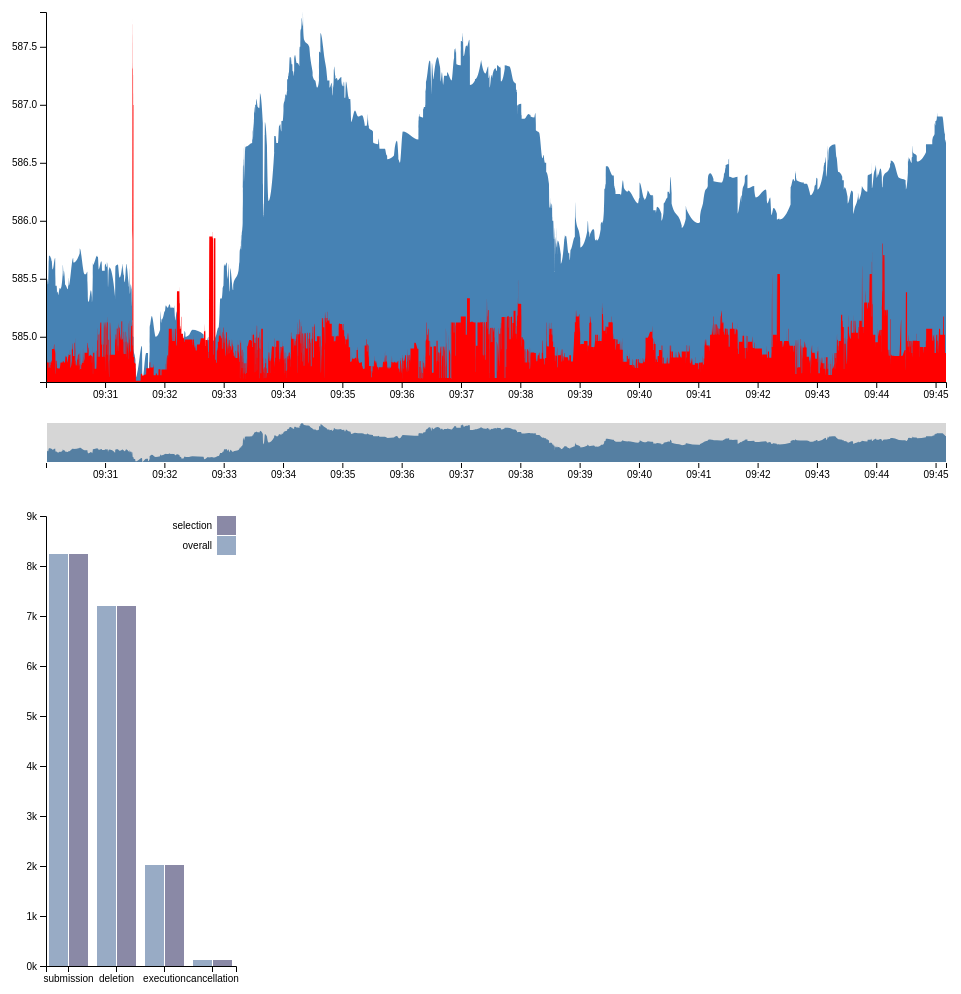
D3 v4 page, settled after 480 driven frames (8 s of simulated time); the page loaded 2 data file(s).



    var svgAside = d3.select("#aside"),
            marginAside = {top: 20, right: 20, bottom: 30, left: 40},
            heightAside = +svgAside.attr("height") - marginAside.top - marginAside.bottom,
            widthAside = +svgAside.attr("width") - marginAside.left - marginAside.right,
            gAside = svgAside.append("g").attr("transform", "translate(" + marginAside.left + "," + marginAside.right + ")");

    var xAside0 = d3.scaleBand()
            .rangeRound([0, widthAside])
            .paddingInner(0.1);

    var xAside1 = d3.scaleBand()
            .padding(0.05);

    var yAside = d3.scaleLinear()
            .rangeRound([heightAside, 0]);

    var zAside = d3.scaleOrdinal()
            .range(["#98abc5", "#8a89a6"]);

    var svgMain = d3.select("#main"),
            marginPrice = {top: 20, right: 20, bottom: 110, left: 40},
            marginFilter = {top: 430, right: 20, bottom: 30, left: 40},
            width = +svgMain.attr("width") - marginPrice.left - marginPrice.right,
            heightPrice = +svgMain.attr("height") - marginPrice.top - marginPrice.bottom,
            heightFilter = +svgMain.attr("height") - marginFilter.top - marginFilter.bottom;

    var parseDate = d3.timeParse("%H:%M:%S:%L");
    var customTimeFormat = d3.timeFormat("%L");
    // data holders
    var messageBook, orderBookParsed, exec, types, interpolator;
    var keys = ["overall", "selection"];

    /*
        1: Submission of a new limit order
        2: Cancellation (partial deletion of a limit order)
        3: Deletion (total deletion of a limit order)
        4: Execution of a visible limit order
        5: Execution of a hidden limit order
        7: Trading halt indicator
        */
    var messageType = ["","submission","cancellation","deletion","execution","execution",""];

    var formatTime = d3.timeFormat("%H:%M:%S:%L"),
            formatMinutes = function(d) { return formatTime(new Date(2016, 0, 1, 0, 0, 0, d)); };

    var xMain = d3.scaleTime().range([0, width]),
            xFilter = d3.scaleTime().range([0, width]),
            yPrice = d3.scaleLinear().range([heightPrice, 0]),
            yVolume = d3.scaleLinear().range([heightPrice, 0]),
            yFilter = d3.scaleLinear().range([heightFilter, 0]);

    var xAxis = d3.axisBottom(xMain),
            xAxisFilter = d3.axisBottom(xFilter),
            yAxis = d3.axisLeft(yPrice);

    var brush = d3.brushX()
            .extent([[0, 0], [width, heightFilter]])
            .on("brush end", brushed);

    var zoom = d3.zoom()
            .scaleExtent([1, Infinity])
            .translateExtent([[0, 0], [width, heightPrice]])
            .extent([[0, 0], [width, heightPrice]])
            .on("zoom", zoomed);

    var areaPrice = d3.area()
            .curve(d3.curveMonotoneX)
            .x(function(d) { return xMain(d.date); })
            .y0(heightPrice)
            .y1(function(d) { return yPrice(d.price); });

    var areaVolume = d3.area()
            .curve(d3.curveMonotoneX)
            .x(function(d) { return xMain(d.date) })
            .y0(heightPrice)
            .y1(function(d) { return yVolume(d.bidVolume) })

    var areaFilter = d3.area()
            .curve(d3.curveMonotoneX)
            .x(function(d) { return xFilter(d.date); })
            .y0(heightFilter)
            .y1(function(d) { return yFilter(d.price); });

    svgMain.append("defs").append("clipPath")
            .attr("id", "clip")
            .append("rect")
            .attr("width", width)
            .attr("height", heightPrice);

    var focus = svgMain.append("g")
            .attr("class", "focus")
            .attr("transform", "translate(" + marginPrice.left + "," + marginPrice.top + ")");

    var context = svgMain.append("g")
            .attr("class", "context")
            .attr("transform", "translate(" + marginFilter.left + "," + marginFilter.top + ")");

    d3.text("data/test_messages.csv", function(text) {
        messageBook = d3.csvParseRows(text, function (d, i) {
            return {
                date: parseDate(formatMinutes(d[0]*1000)), // date Conversion? Seconds after midnight with decimal precision of at least milliseconds and up to nanoseconds depending on the period requested
                /**
                 Event Type:
                 1: Submission of a new limit order
                 2: Cancellation (partial deletion of a limit order)
                 3: Deletion (total deletion of a limit order)
                 4: Execution of a visible limit order
                 5: Execution of a hidden limit order
                 7: Trading halt indicator
                 **/
                type: d[1],
                id: d[2], // Unique order reference number
                size: +d[3], // Number of shares
                price: d[4]/10000, // price Conversion?  Dollar price times 10000 (i.e. a stock price of $91.14 is given by 911400)
                /**
                 -1: Sell limit order
                 1: Buy limit order
                 Note: Execution of a sell (buy) limit order corresponds to a buyer (seller) initiated trade, i.e. buy (sell) trade.
                 */
                direction: d[5]
            };
        });

        interpolator = messageBook.length / width;


        // filter executions for depicting price change
        exec = [];
        for (var i = 0; i < messageBook.length; i++) {
            if (messageType[messageBook[i].type] == "execution") exec.push(messageBook[i]);
        }

        // filter executions for depicting type charts
        types = [];

        for (var i = 0; i < messageBook.length; i++) {
            var msgType = messageType[messageBook[i].type];
            if (types[msgType] === undefined) {
                types[msgType] = {};
                types[msgType].overall = 0;
                types[msgType].selection = 0;
            }
            types[msgType].overall += 1;
            types[msgType].selection += 1;
        }

        var states = Object.keys(types);

        xAside0.domain(states);
        xAside1.domain(keys).rangeRound([0, xAside0.bandwidth()]);
        yAside.domain([0, d3.max(d3.values(types), function(d) { return d3.max(keys, function(key) { return d[key]; }); })]).nice();

        gAside.append("g")
                .selectAll("g")
                .attr("class", "chart-root")
                .data(d3.entries(types))
                .enter().append("g")
                .attr("class", "chart-group")
                .attr("transform", function(d) {
                    return "translate(" + xAside0(d.key) + ",0)"
                })
                .selectAll("rect")
                .data(function(d) {return keys.map(function(key) {
                    return {key: key, value: d.value[key]}
                })})
                .enter().append("rect")
                .attr("class", function(d) {
                    return d.key + "-chart";
                })
                .attr("x", function(d) { return xAside1(d.key); })
                .attr("y", function(d) { return yAside(d.value); })
                .attr("width", xAside1.bandwidth())
                .attr("height", function(d) { return heightAside - yAside(d.value); })
                .attr("fill", function(d) { return zAside(d.key); });


        gAside.append("g")
                .attr("class", "axis")
                .attr("transform", "translate(0," + heightAside + ")")
                .call(d3.axisBottom(xAside0));

        gAside.append("g")
                .attr("class", "axis")
                .call(d3.axisLeft(yAside).ticks(null, "s"))
                .append("text")
                .attr("x", 2)
                .attr("y", yAside(yAside.ticks().pop()) + 0.5)
                .attr("dy", "0.32em")
                .attr("fill", "#000");

        var legend = gAside.append("g")
                .attr("font-family", "sans-serif")
                .attr("font-size", 10)
                .attr("text-anchor", "end")
                .selectAll("g")
                .data(keys.slice().reverse())
                .enter().append("g")
                .attr("transform", function(d, i) { return "translate(0," + i * 20 + ")"; });

        legend.append("rect")
                .attr("x", widthAside - 19)
                .attr("width", 19)
                .attr("height", 19)
                .attr("fill", zAside);

        legend.append("text")
                .attr("x", widthAside - 24)
                .attr("y", 9.5)
                .attr("dy", "0.32em")
                .text(function(d) { return d; });



        d3.text("data/test_orderbook.csv", function(text) {
            orderBookParsed = d3.csvParseRows(text, function (d, i) {
                var row = {
                    date: messageBook[i].date,
                    depth: d.length / 4,
                    insideAsk: d[0],
                    askVolume: 0,
                    insideBid: d[2],
                    bidVolume: 0
                };
                for (var j = 0; j < d.length; j+=4) { // ask
                    row.askVolume += d[j] * d[j+1];
                }
                for (var j = 2; j < d.length; j+=4) { // bid
                    row.bidVolume += d[j] * d[j+1];
                }

                return row;
            });


            xMain.domain(d3.extent(exec, function(d) { return d.date; }));
            yVolume.domain([d3.min(orderBookParsed, function(d) { return d.bidVolume; }), d3.max(orderBookParsed, function(d) { return d.bidVolume; })]);
            yPrice.domain([d3.min(exec, function(d) { return d.price; }), d3.max(exec, function(d) { return d.price; })]);
            xFilter.domain(xMain.domain());
            yFilter.domain(yPrice.domain());

            focus.append("path")
                    .datum(exec)
                    .attr("class", "areaPrice")
                    .attr("d", areaPrice);

            focus.append("path")
                    .datum(orderBookParsed)
                    .attr("class", "areaVolume")
                    .attr("d", areaVolume);

            focus.append("g")
                    .attr("class", "axis axis--x")
                    .attr("transform", "translate(0," + heightPrice + ")")
                    .call(xAxis);

            focus.append("g")
                    .attr("class", "axis axis--y")
                    .call(yAxis);

            context.append("path")
                    .datum(exec)
                    .attr("class", "areaFilter")
                    .attr("d", areaFilter);

            context.append("g")
                    .attr("class", "axis axis--x")
                    .attr("transform", "translate(0," + heightFilter + ")")
                    .call(xAxisFilter);

            context.append("g")
                    .attr("class", "brush")
                    .call(brush)
                    .call(brush.move, xMain.range());

            svgMain.append("rect")
                    .attr("class", "zoom")
                    .attr("width", width)
                    .attr("height", heightPrice)
                    .attr("transform", "translate(" + marginPrice.left + "," + marginPrice.top + ")")
                    .call(zoom);



        })

    })

    function resetSelectionTypes() {
        for (var key in types) {
            types[key].selection = 0;
        }
    }

    function updateAside(selection) {
        if (selection !== undefined) {
            var interpolatedSelection = [];
            interpolatedSelection[0] = Math.floor(selection[0] * interpolator);
            interpolatedSelection[1] = Math.floor(selection[1] * interpolator);
            resetSelectionTypes();
            for (var i = interpolatedSelection[0]; i < interpolatedSelection[1]; i++) {
                var msgType = messageType[messageBook[i].type]
                types[msgType].selection += 1;
            }
            gAside.selectAll(".chart-group")
                    .data(d3.entries(types))
                    .selectAll("rect")
                    .data(function(d) {return keys.map(function(key) {
                        return {key: key, value: d.value[key]}
                    })})
                    .attr("y", function(d) {
                        return yAside(d.value);
                    })
                    .attr("height", function(d) {
                        return heightAside - yAside(d.value);
                    });
        }
    }

    function brushed() {
        if (d3.event.sourceEvent && d3.event.sourceEvent.type === "zoom") return; // ignore brush-by-zoom
        var s = d3.event.selection || xFilter.range();
        updateAside(d3.event.selection);
        xMain.domain(s.map(xFilter.invert, xFilter));
        focus.select(".areaVolume").attr("d", areaVolume);
        focus.select(".areaPrice").attr("d", areaPrice);
        focus.select(".axis--x").call(xAxis);
        svgMain.select(".zoom").call(zoom.transform, d3.zoomIdentity
                .scale(width / (s[1] - s[0]))
                .translate(-s[0], 0));
    }

    function zoomed() {
        if (d3.event.sourceEvent && d3.event.sourceEvent.type === "brush") return; // ignore zoom-by-brush
        var t = d3.event.transform;
        updateAside(xMain.range().map(t.invertX, t));
        xMain.domain(t.rescaleX(xFilter).domain());
        focus.select(".areaVolume").attr("d", areaVolume);
        focus.select(".areaPrice").attr("d", areaPrice);
        focus.select(".axis--x").call(xAxis);
        context.select(".brush").call(brush.move, xMain.range().map(t.invertX, t));
    }



### data: data/test_orderbook.csv
5859400, 200, 5853300, 18, 5859800, 200, 5853000, 150, 5861000, 200, 5851000, 5, 5868900, 300, 5850100, 89, 5869500, 50, 5849700, 5
5859400, 200, 5853300, 18, 5859800, 200, 5853200, 18, 5861000, 200, 5853000, 150, 5868900, 300, 5851000, 5, 5869500, 50, 5850100, 89
5859400, 200, 5853300, 18, 5859800, 200, 5853200, 18, 5861000, 200, 5853100, 18, 5868900, 300, 5853000, 150, 5869500, 50, 5851000, 5
5859100, 18, 5853300, 18, 5859400, 200, 5853200, 18, 5859800, 200, 5853100, 18, 5861000, 200, 5853000, 150, 5868900, 300, 5851000, 5
5859100, 18, 5853300, 18, 5859200, 18, 5853200, 18, 5859400, 200, 5853100, 18, 5859800, 200, 5853000, 150, 5861000, 200, 5851000, 5
5859100, 18, 5853300, 18, 5859200, 18, 5853200, 18, 5859300, 18, 5853100, 18, 5859400, 200, 5853000, 150, 5859800, 200, 5851000, 5
5859100, 18, 5853300, 18, 5859200, 18, 5853200, 18, 5859300, 118, 5853100, 18, 5859400, 200, 5853000, 150, 5859800, 200, 5851000, 5
5859100, 18, 5853300, 18, 5859200, 18, 5853200, 18, 5859300, 118, 5853000, 150, 5859400, 200, 5851000, 5, 5859800, 200, 5850100, 89
5859100, 18, 5853300, 18, 5859200, 18, 5853000, 150, 5859300, 118, 5851000, 5, 5859400, 200, 5850100, 89, 5859800, 200, 5850000, 100
5859200, 18, 5853300, 18, 5859300, 118, 5853000, 150, 5859400, 200, 5851000, 5, 5859800, 200, 5850100, 89, 5861000, 200, 5850000, 100
5859200, 18, 5853300, 18, 5859300, 100, 5853000, 150, 5859400, 200, 5851000, 5, 5859800, 200, 5850100, 89, 5861000, 200, 5850000, 100
5859300, 100, 5853300, 18, 5859400, 200, 5853000, 150, 5859800, 200, 5851000, 5, 5861000, 200, 5850100, 89, 5868900, 300, 5850000, 100
5859300, 100, 5853600, 18, 5859400, 200, 5853300, 18, 5859800, 200, 5853000, 150, 5861000, 200, 5851000, 5, 5868900, 300, 5850100, 89
5859300, 100, 5853600, 18, 5859400, 200, 5853500, 18, 5859800, 200, 5853300, 18, 5861000, 200, 5853000, 150, 5868900, 300, 5851000, 5
5859300, 100, 5857300, 20, 5859400, 200, 5853600, 18, 5859800, 200, 5853500, 18, 5861000, 200, 5853300, 18, 5868900, 300, 5853000, 150
5857400, 40, 5857300, 20, 5859300, 100, 5853600, 18, 5859400, 200, 5853500, 18, 5859800, 200, 5853300, 18, 5861000, 200, 5853000, 150
5857400, 40, 5857300, 20, 5859300, 100, 5857000, 50, 5859400, 200, 5853600, 18, 5859800, 200, 5853500, 18, 5861000, 200, 5853300, 18
5857400, 40, 5857300, 20, 5857500, 50, 5857000, 50, 5859300, 100, 5853600, 18, 5859400, 200, 5853500, 18, 5859800, 200, 5853300, 18
5857400, 40, 5857300, 20, 5857500, 50, 5857000, 50, 5859300, 100, 5856900, 20, 5859400, 200, 5853600, 18, 5859800, 200, 5853500, 18
5857400, 40, 5857300, 20, 5857500, 55, 5857000, 50, 5859300, 100, 5856900, 20, 5859400, 200, 5853600, 18, 5859800, 200, 5853500, 18
5857400, 40, 5857300, 20, 5857500, 55, 5857000, 50, 5859300, 100, 5856900, 20, 5859400, 200, 5856500, 5, 5859800, 200, 5853600, 18
5857400, 40, 5857300, 20, 5857500, 62, 5857000, 50, 5859300, 100, 5856900, 20, 5859400, 200, 5856500, 5, 5859800, 200, 5853600, 18
5857400, 40, 5857300, 20, 5857500, 62, 5857000, 50, 5859300, 100, 5856900, 20, 5859400, 200, 5856500, 5, 5859800, 200, 5856400, 20
5857400, 40, 5857300, 20, 5857500, 82, 5857000, 50, 5859300, 100, 5856900, 20, 5859400, 200, 5856500, 5, 5859800, 200, 5856400, 20
5857400, 40, 5857300, 20, 5857500, 82, 5857000, 50, 5857800, 25, 5856900, 20, 5859300, 100, 5856500, 5, 5859400, 200, 5856400, 20
5857400, 40, 5857300, 20, 5857500, 82, 5857000, 50, 5857800, 45, 5856900, 20, 5859300, 100, 5856500, 5, 5859400, 200, 5856400, 20
5857400, 40, 5857300, 20, 5857500, 82, 5857000, 50, 5857800, 45, 5856900, 20, 5858000, 4, 5856500, 5, 5859300, 100, 5856400, 20
5857400, 40, 5857300, 20, 5857500, 82, 5857000, 50, 5857800, 45, 5856900, 20, 5858000, 4, 5856500, 5, 5858200, 5, 5856400, 20
5857500, 82, 5857300, 20, 5857800, 45, 5857000, 50, 5858000, 4, 5856900, 20, 5858200, 5, 5856500, 5, 5858300, 7, 5856400, 20
5857500, 57, 5857300, 20, 5857800, 45, 5857000, 50, 5858000, 4, 5856900, 20, 5858200, 5, 5856500, 5, 5858300, 7, 5856400, 20
5857500, 57, 5857300, 19, 5857800, 45, 5857000, 50, 5858000, 4, 5856900, 20, 5858200, 5, 5856500, 5, 5858300, 7, 5856400, 20
5857500, 57, 5857300, 9, 5857800, 45, 5857000, 50, 5858000, 4, 5856900, 20, 5858200, 5, 5856500, 5, 5858300, 7, 5856400, 20
5857500, 32, 5857300, 9, 5857800, 45, 5857000, 50, 5858000, 4, 5856900, 20, 5858200, 5, 5856500, 5, 5858300, 7, 5856400, 20
5857500, 27, 5857300, 9, 5857800, 45, 5857000, 50, 5858000, 4, 5856900, 20, 5858200, 5, 5856500, 5, 5858300, 7, 5856400, 20
5857500, 20, 5857300, 9, 5857800, 45, 5857000, 50, 5858000, 4, 5856900, 20, 5858200, 5, 5856500, 5, 5858300, 7, 5856400, 20
5857800, 45, 5857300, 9, 5858000, 4, 5857000, 50, 5858200, 5, 5856900, 20, 5858300, 7, 5856500, 5, 5859300, 100, 5856400, 20
5857800, 20, 5857300, 9, 5858000, 4, 5857000, 50, 5858200, 5, 5856900, 20, 5858300, 7, 5856500, 5, 5859300, 100, 5856400, 20
5858000, 4, 5857300, 9, 5858200, 5, 5857000, 50, 5858300, 7, 5856900, 20, 5859300, 100, 5856500, 5, 5859400, 200, 5856400, 20
5858000, 4, 5857300, 9, 5858200, 5, 5857000, 50, 5858300, 7, 5856900, 20, 5859300, 100, 5856500, 5, 5859400, 200, 5856400, 20
5858200, 5, 5857300, 9, 5858300, 7, 5857000, 50, 5859300, 100, 5856900, 20, 5859400, 200, 5856500, 5, 5859800, 200, 5856400, 20
5858300, 7, 5857300, 9, 5859300, 100, 5857000, 50, 5859400, 200, 5856900, 20, 5859800, 200, 5856500, 5, 5861000, 200, 5856400, 20
5859300, 100, 5857300, 9, 5859400, 200, 5857000, 50, 5859800, 200, 5856900, 20, 5861000, 200, 5856500, 5, 5868900, 300, 5856400, 20
5859300, 100, 5857300, 9, 5859400, 200, 5857000, 50, 5859800, 200, 5856900, 20, 5861000, 200, 5856500, 5, 5868900, 300, 5856400, 20
5859300, 100, 5857300, 9, 5859400, 200, 5857000, 50, 5859800, 200, 5856900, 20, 5861000, 200, 5856500, 5, 5868900, 300, 5856400, 20
5859300, 100, 5857300, 9, 5859400, 200, 5857000, 50, 5859800, 200, 5856900, 20, 5861000, 200, 5856500, 5, 5868900, 300, 5856400, 20
5859300, 100, 5857300, 9, 5859400, 200, 5857000, 50, 5859800, 200, 5856900, 20, 5861000, 200, 5856500, 5, 5868900, 300, 5856400, 20
5859300, 100, 5857300, 9, 5859400, 200, 5857000, 50, 5859800, 200, 5856900, 20, 5861000, 200, 5856500, 5, 5868900, 300, 5856400, 20
… [head cut at 6 KiB]
### data: data/test_messages.csv
34200.004241176, 1, 16113575, 18, 5853300, 1
34200, 1, 16113584, 18, 5853200, 1
34200, 1, 16113594, 18, 5853100, 1
34200, 1, 16120456, 18, 5859100, -1
34200, 1, 16120480, 18, 5859200, -1
34200, 1, 16120503, 18, 5859300, -1
34200, 1, 16166035, 100, 5859300, -1
34200, 3, 16113594, 18, 5853100, 1
34200, 3, 16113584, 18, 5853200, 1
34200, 3, 16120456, 18, 5859100, -1
34200, 3, 16120503, 18, 5859300, -1
34200, 3, 16120480, 18, 5859200, -1
34200, 1, 16167159, 18, 5853600, 1
34200, 1, 16167166, 18, 5853500, 1
34200, 1, 3647217, 20, 5857300, 1
34200, 1, 5740544, 40, 5857400, -1
34200, 1, 2109823, 50, 5857000, 1
34200, 1, 3570647, 50, 5857500, -1
34200, 1, 3237773, 20, 5856900, 1
34200, 1, 3647221, 5, 5857500, -1
34200, 1, 3583158, 5, 5856500, 1
34200, 1, 3647222, 7, 5857500, -1
34200, 1, 3647220, 20, 5856400, 1
34200, 1, 5230851, 20, 5857500, -1
34200, 1, 1373927, 25, 5857800, -1
34200, 1, 1601225, 20, 5857800, -1
34200, 1, 2606421, 4, 5858000, -1
34200, 1, 1364835, 5, 5858200, -1
34200, 4, 5740544, 40, 5857400, -1
34200, 4, 3570647, 25, 5857500, -1
34200, 4, 3647217, 1, 5857300, 1
34200, 4, 3647217, 10, 5857300, 1
34200, 4, 3570647, 25, 5857500, -1
34200, 4, 3647221, 5, 5857500, -1
34200, 4, 3647222, 7, 5857500, -1
34200, 4, 5230851, 20, 5857500, -1
34200, 4, 1373927, 25, 5857800, -1
34200, 4, 1601225, 20, 5857800, -1
34200, 5, 0, 100, 5857900, -1
34200, 4, 2606421, 4, 5858000, -1
34200, 4, 1364835, 5, 5858200, -1
34200, 4, 7277867, 7, 5858300, -1
34200, 5, 0, 3, 5859000, -1
34200, 5, 0, 200, 5859000, -1
34200, 5, 0, 1, 5859100, -1
34200, 5, 0, 1, 5859200, -1
34200, 5, 0, 300, 5859200, -1
34200, 4, 16166035, 37, 5859300, -1
34200, 1, 16182649, 50, 5857400, 1
34200, 3, 15836282, 100, 5868900, -1
34200, 1, 16183794, 18, 5857700, 1
34200, 1, 16183801, 18, 5857600, 1
34200, 1, 16183806, 18, 5857500, 1
34200, 1, 16196199, 100, 5859300, -1
34200, 4, 16166035, 4, 5859300, -1
34200, 1, 16207125, 100, 5859400, -1
34200, 3, 16182649, 50, 5857400, 1
34200, 3, 16183801, 18, 5857600, 1
34200, 3, 16183806, 18, 5857500, 1
34200, 1, 16207170, 100, 5859900, -1
34200, 1, 16207442, 200, 5859800, -1
... 17,540 more rows